Run: headless pygame with SDL's dummy video driver; simulated clock (each Clock.tick advances the game by its frame time, no real sleeping); random seed 0; keys injected as events and as key.get_pressed() state; no mouse input.
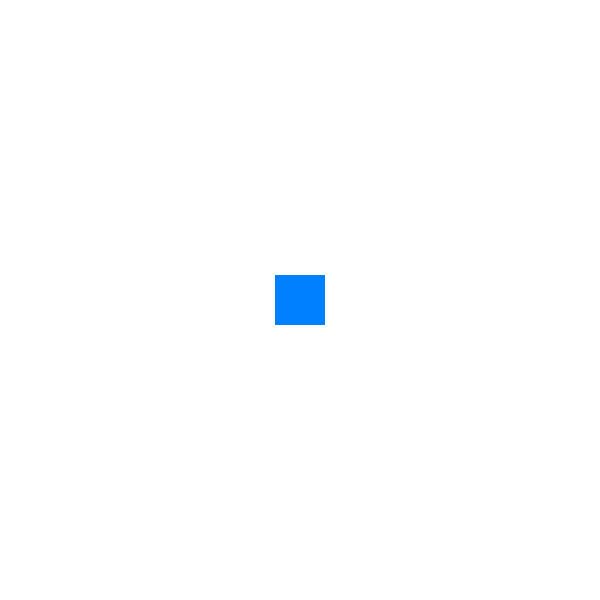
Frame 1 of 4 · flips 1–60 · no input
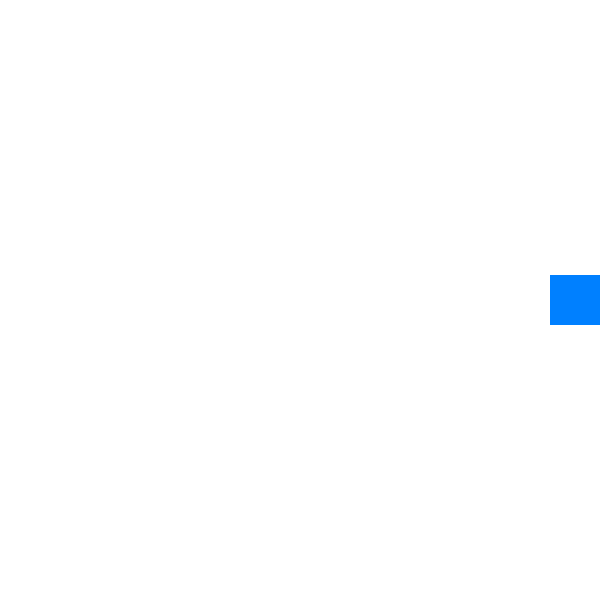
Frame 2 of 4 · flips 61–180 · tapped SPACE, RETURN · held RIGHT (→), D
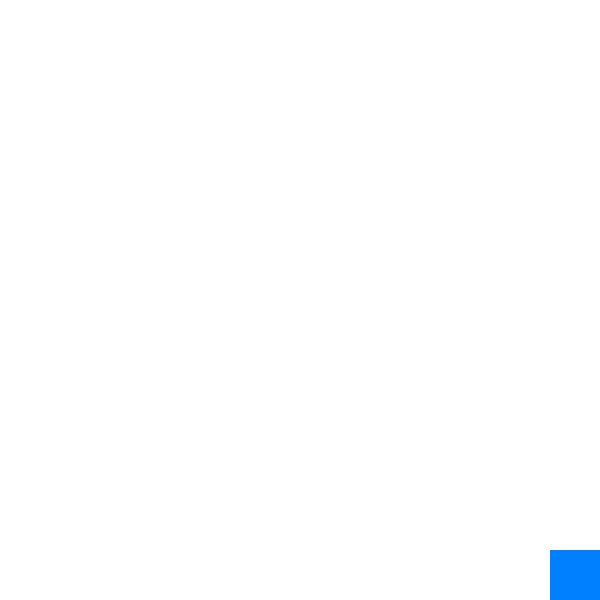
Frame 3 of 4 · flips 181–300 · held DOWN (↓), S
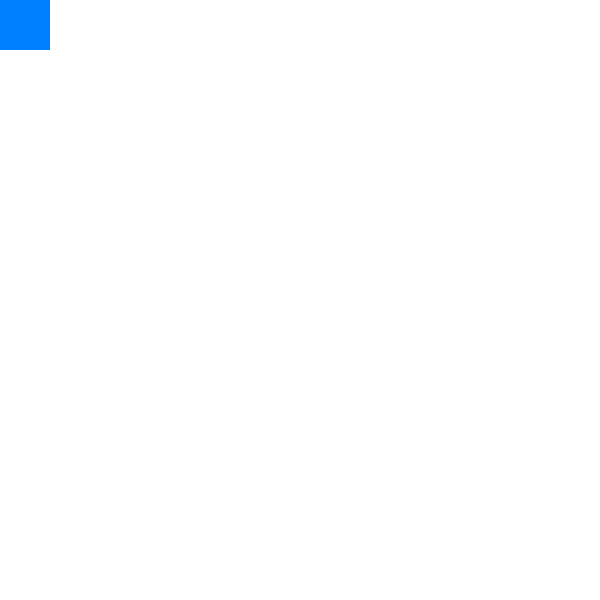
Frame 4 of 4 · flips 301–420 · held LEFT (←), A, UP (↑), W

The pygame program that drew these frames:

"""

Moving Square

All this game does is move a square around the screen using the arrow keys.
The square is constrained to the screen, so it can't go off the edges. 

"""
import pygame


# Initialize Pygame
pygame.init()

# Constants
SCREEN_WIDTH, SCREEN_HEIGHT = 600, 600
SQUARE_SIZE = 50
SQUARE_COLOR = (0, 128, 255) # Red-Green-Blue color in the range 0-255
BACKGROUND_COLOR = (255, 255, 255) # White
SQUARE_SPEED = 100000000000000000000000000000000000000000000000000000000000000000000000000000000000
FPS = 60

v = SQUARE_SPEED  # Speed of the square in pixels per second
d_t = 1 / FPS  # Time step for physics calculations

# Initialize the screen
screen = pygame.display.set_mode((SCREEN_WIDTH, SCREEN_HEIGHT))
pygame.display.set_caption("Move the Square")

# Clock to control the frame rate
clock = pygame.time.Clock()

# Main function
def main():
    # Initial position of the square
    x = SCREEN_WIDTH // 2 - SQUARE_SIZE // 2
    y = SCREEN_HEIGHT // 2 - SQUARE_SIZE // 2
    
    running = True
    
    while running:
        
        # Event handling
        for event in pygame.event.get():
            
            # Check for clicking the close button
            if event.type == pygame.QUIT:
                running = False
        
        # Get the keys pressed. Gtes an array of all the keys
        # with a boolean value of whether they are pressed or not
        keys = pygame.key.get_pressed()

        # Calculate the change tin the position
        d_x = 0
        d_y = 0

        # Move the square based on arrow keys
        if keys[pygame.K_LEFT]:
            d_x = -v * d_t
          
        if keys[pygame.K_RIGHT]:
            d_x = v * d_t
          
        if keys[pygame.K_UP]:
            d_y = -v * d_t
          
        if keys[pygame.K_DOWN]:
            d_y = v * d_t
           
        # Update the position of the square
        x = x + d_x
        y = y + d_y


        # Prevent the square from going off the screen
        x = max(0, min(SCREEN_WIDTH - SQUARE_SIZE, x))
        y = max(0, min(SCREEN_HEIGHT - SQUARE_SIZE, y))

        # This will clear the screen by filling it 
        # with the background color. If we didn't do this, 
        # the square would leave a trail behind it.
        screen.fill(BACKGROUND_COLOR)

        # Draw the square
        pygame.draw.rect(screen, SQUARE_COLOR, (x, y, SQUARE_SIZE, SQUARE_SIZE))

        # Update the display. Imagine that the screen is two different whiteboards. One
        # whiteboard is currently visible to the player, and the other whiteboard is being
        # drawn on. When you call pygame.display.flip(), it's like taking the whiteboard
        # that was being drawn on and showing it to the player, while taking the whiteboard
        # that was visible to the player and giving it to the artist to draw on. This makes
        # it so that the player never sees the drawing process, only the final result.
        pygame.display.flip()

        # Cap the frame rate. This makes the game run at a consistent speed on all computers.
        clock.tick(FPS)

    # Quit Pygame
    pygame.quit()

if __name__ == "__main__":
    main()
